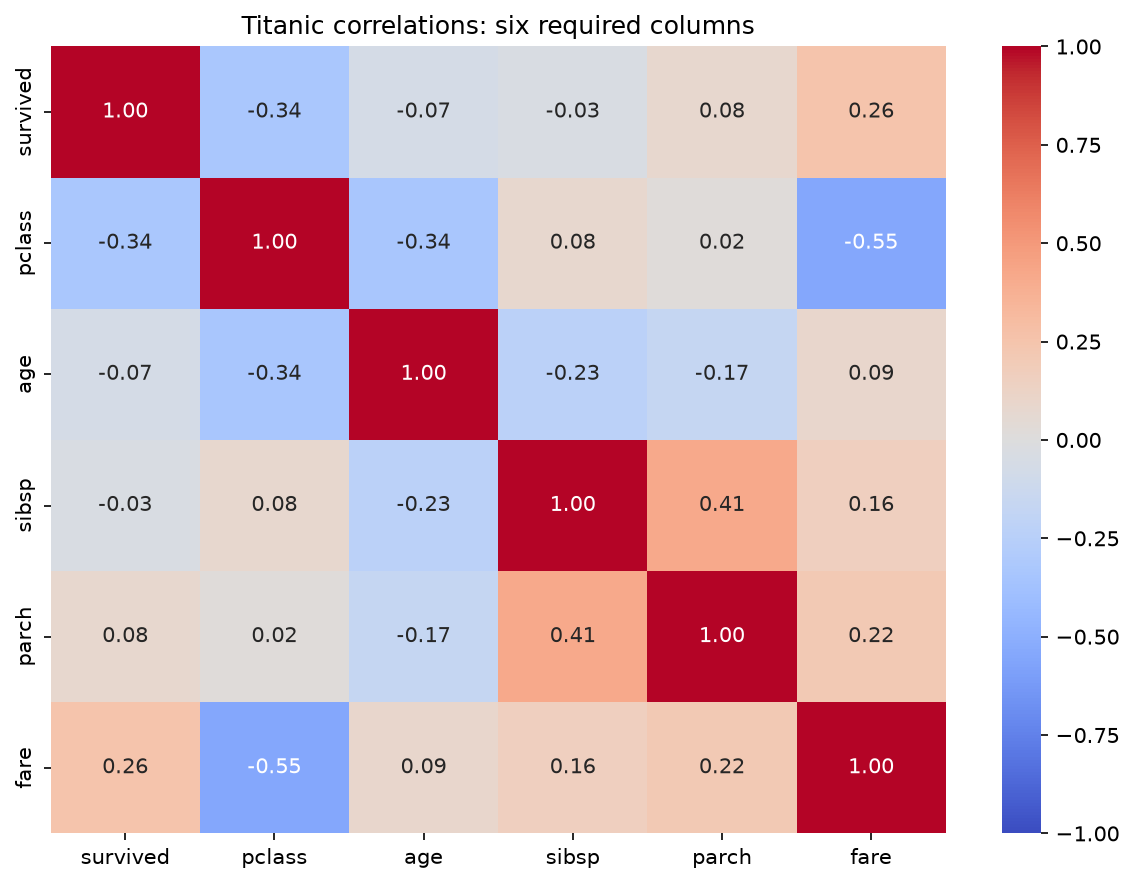

The data file committed next to this chart (first rows):
, survived, pclass, age, sibsp, parch, fare
survived, 1.0, -0.3355, -0.06982, -0.03404, 0.08315, 0.2553
pclass, -0.3355, 1.0, -0.3365, 0.08166, 0.01682, -0.5482
age, -0.06982, -0.3365, 1.0, -0.2325, -0.1715, 0.09371
sibsp, -0.03404, 0.08166, -0.2325, 1.0, 0.4145, 0.1609
parch, 0.08315, 0.01682, -0.1715, 0.4145, 1.0, 0.2175
fare, 0.2553, -0.5482, 0.09371, 0.1609, 0.2175, 1.0
